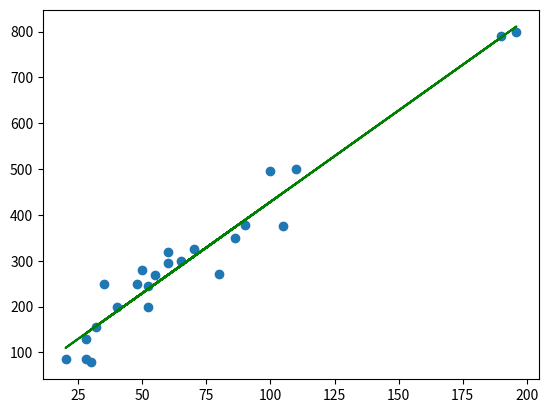

This chart was generated by the following Python code: (Note: this script raises an exception after producing the figure.)
import numpy as np
import matplotlib.pyplot as plt


"""
#!/usr/bin/env python3
# -*- coding: utf-8 -*-
Created on Wed Feb 19 21:21:43 2020
================= @author: 'CHAMROUKHI Naoufel' =====================

""" 



#dataset
x = np.array([[28],[50],[196],[55],[190],[110],[60],[48],[90],[35],[86],[65],[32],[52],[40],[70],[28],[30],[105],[52],[80],[60],[20],[100]])
y= np.array([[130],[280],[800],[268],[790],[500],[320],[250],[378],[250],[350],[300],[155],[245],[200],[325],[85],[78],[375],[200],[270],[295],[85],[495]])


    
    
#calculer Xbar et Ybar
xbar=sum(x)/len(x)
ybar=sum(y)/len(y)

#calculer la variance Var(x)
Var=sum(pow(x-xbar,2))/len(x)

#calculer la Cov(x,y)
Cov=sum((x-xbar)*(y-ybar))/len(x)

#calculer la valeur de a et de b
a=Cov/Var
b=ybar-a*xbar




#présenter les nuages de point x,y
plt.scatter(x,y)

#tracer la droite y= a*x + b 
plt.plot(x,a*x+b,'g',label='Régression linéaire')
plt.show()


#afficher la variance, covariance,a,b  
print('Variance(x) :' , Var)
print('Covariance(x) :',Cov)
print('Le valeur de a:',a)
print('le valeur de b:',b)


#Prédiction
#la droite linéaire et de la forme suivante y= a*x + b
#pour prédire un exemple juste modifier la surface y ou le prix x 
def predsurface(Px):
    
    return a*Px+b

def predprix(Py):
   
    return (Py-b)/a


print('pour prédire de surface taper 1 && pour prédire le prix taper 2 :')
choix=int(input())

if choix == 1 :
    print('saisit le prix')
    prix=int(input())
    
    print('la surface y=' ,predsurface(prix))
elif choix == 2:
    print('saisit la surface')
    surface=float(input())
    
    print('le prix x=' ,predprix(surface))
else:
    print('choisit un valeur correcte')    

    

